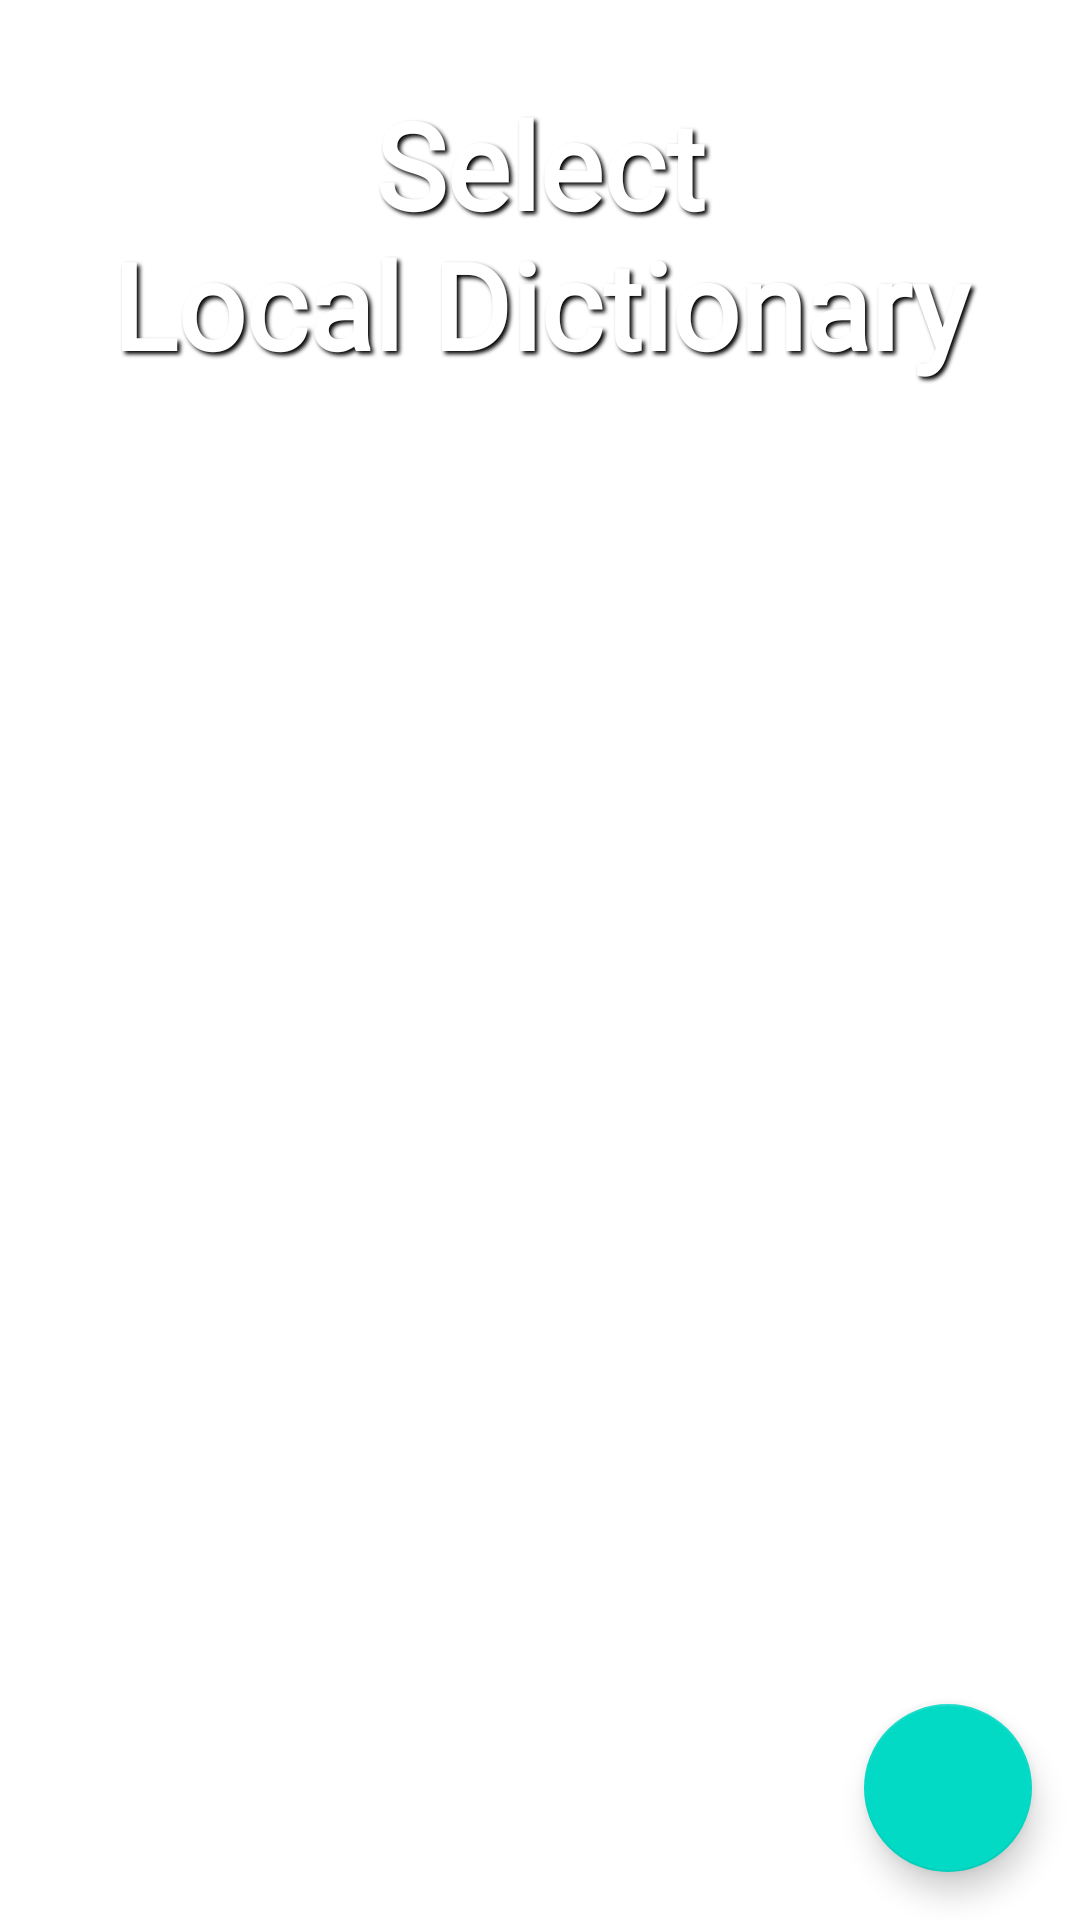

Reconstruct the res/layout file that produces this screen, plus the resources it refers to.
<!-- AndroidManifest.xml: application theme Theme.Neoki_de_english -->
<!-- res/layout/fragment_local_dictionary.xml -->
<?xml version="1.0" encoding="utf-8"?>

<androidx.constraintlayout.widget.ConstraintLayout xmlns:android="http://schemas.android.com/apk/res/android"
    xmlns:app="http://schemas.android.com/apk/res-auto"
    xmlns:tools="http://schemas.android.com/tools"
    android:layout_width="match_parent"
    android:layout_height="match_parent">

    <ImageView
        android:id="@+id/imageView"
        android:layout_width="match_parent"
        android:layout_height="match_parent"
        android:layout_centerHorizontal="true"
        android:layout_centerVertical="true"
        android:rotation="180"
        android:scaleType="centerCrop"
        android:src="@drawable/pastel"
        app:layout_constraintBottom_toBottomOf="parent"
        app:layout_constraintEnd_toEndOf="parent"
        app:layout_constraintHorizontal_bias="0.0"
        app:layout_constraintStart_toStartOf="parent"
        app:layout_constraintTop_toTopOf="parent"
        app:layout_constraintVertical_bias="0.0" />

    <TextView
        android:id="@+id/text_settings"
        android:layout_width="343dp"
        android:layout_height="114dp"
        android:layout_marginTop="28dp"
        android:fontFamily="@font/galindo"
        android:shadowColor="#000000"
        android:shadowDx="3"
        android:shadowDy="3"
        android:shadowRadius="3"
        android:text="Select                              Local Dictionary"
        android:textAlignment="center"
        android:textColor="#FFFFFF"
        android:textSize="40sp"
        android:textStyle="bold"
        app:layout_constraintEnd_toEndOf="parent"
        app:layout_constraintStart_toStartOf="parent"
        app:layout_constraintTop_toTopOf="parent" />

    <ImageView
        android:id="@+id/under"
        android:layout_width="306dp"
        android:layout_height="62dp"
        android:layout_marginTop="112dp"
        android:src="@drawable/under_line"
        app:layout_constraintEnd_toEndOf="parent"
        app:layout_constraintStart_toStartOf="parent"
        app:layout_constraintTop_toTopOf="parent" />

    <androidx.recyclerview.widget.RecyclerView
        android:id="@+id/recyclerView"
        android:layout_width="match_parent"
        android:layout_height="wrap_content"
        app:layoutManager="LinearLayoutManager"
        app:layout_constraintEnd_toEndOf="parent"
        app:layout_constraintStart_toStartOf="parent"
        app:layout_constraintTop_toBottomOf="@+id/under"
        tools:context=".ui.local_dictionary.LocalDictionaryFragment" />

    <com.google.android.material.floatingactionbutton.FloatingActionButton
        android:id="@+id/btnAdd"
        android:layout_width="wrap_content"
        android:layout_height="wrap_content"
        android:layout_marginEnd="16dp"
        android:layout_marginBottom="16dp"
        android:clickable="true"
        app:layout_constraintBottom_toBottomOf="parent"
        app:layout_constraintEnd_toEndOf="parent"
        app:srcCompat="@drawable/ic_baseline_add_24dp" />

</androidx.constraintlayout.widget.ConstraintLayout>
<!-- resources referenced by this layout -->
<resources>
  <!-- drawable under_line (drawable) -->
  <?xml version="1.0" encoding="utf-8"?>
  <selector xmlns:android="http://schemas.android.com/apk/res/android">
      <item android:state_focused="false" android:state_pressed="false">
          <shape android:shape="line">
              <stroke android:width="4dp" android:color="#FFFFFF" android:dashGap="0dp" android:dashWidth="15dp" />
              <padding android:bottom="15dp" android:top="30dp" />
          </shape>
      </item>
  </selector>
  <style name="Theme.Neoki_de_english" parent="Theme.MaterialComponents.DayNight.DarkActionBar">
          
          <item name="colorPrimary">@color/purple_500</item>
          <item name="colorPrimaryVariant">@color/purple_700</item>
          <item name="colorOnPrimary">@color/white</item>
          
          <item name="colorSecondary">@color/teal_200</item>
          <item name="colorSecondaryVariant">@color/teal_700</item>
          <item name="colorOnSecondary">@color/black</item>
          
          <item name="android:statusBarColor" tools:targetApi="l">?attr/colorPrimaryVariant</item>
          
  
          <item name="android:timePickerStyle">@style/MyTimePickerStyle</item>
      </style>
  <style name="MyTimePickerStyle" parent="android:Widget.Material.Light.TimePicker">
          <item name="android:timePickerMode">spinner</item>
      </style>
  <!-- not gathered from this repository: default colours our renderer supplied (Android Studio template values) -->
  <color name="purple_500">#FF6200EE</color>
  <color name="purple_700">#FF3700B3</color>
  <color name="teal_200">#FF03DAC5</color>
  <color name="teal_700">#FF018786</color>
  <color name="black">#FF000000</color>
  <color name="white">#FFFFFFFF</color>
</resources>
